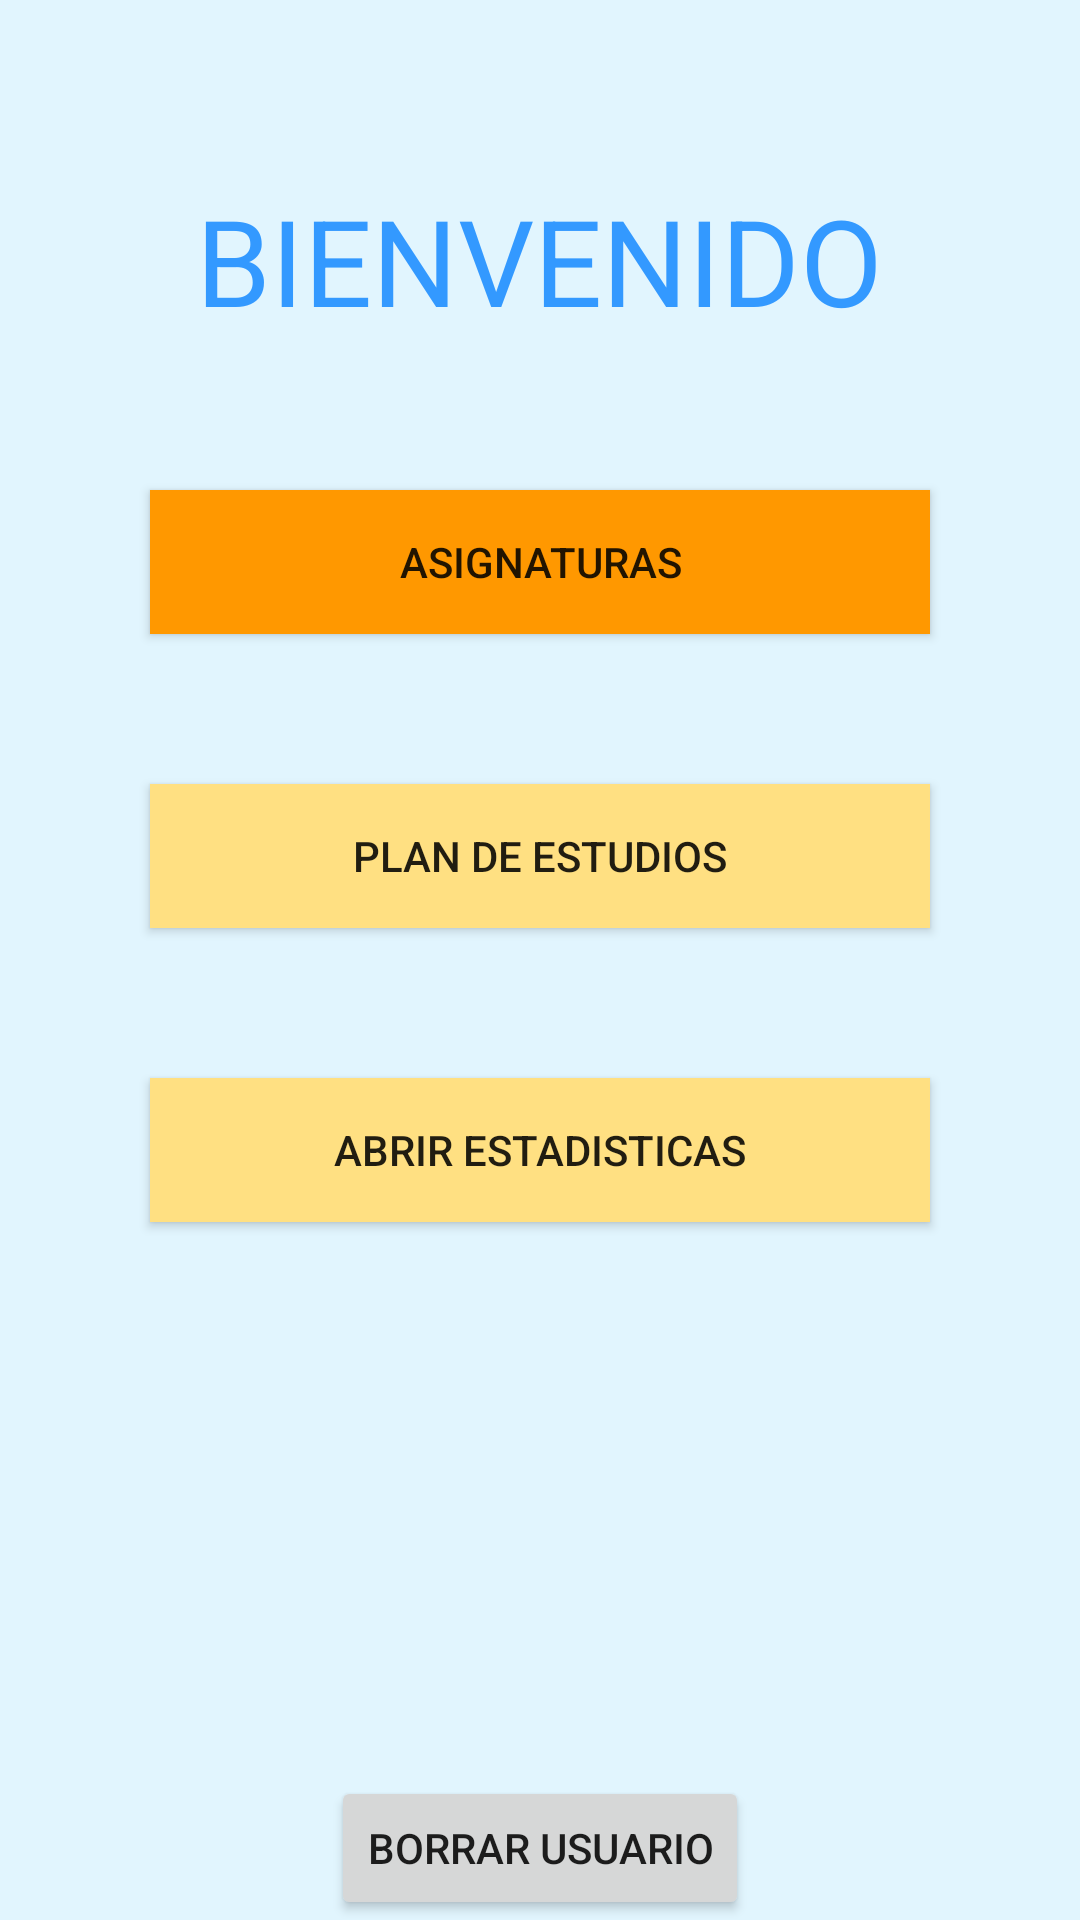

Here is an Android app screen rendered from its layout file. Give the layout XML and the strings, colors and styles it references.
<!-- AndroidManifest.xml: application theme AppTheme -->
<!-- res/layout/content_main.xml -->
<?xml version="1.0" encoding="utf-8"?>
<RelativeLayout android:layout_width="match_parent"
    android:layout_height="match_parent"
    xmlns:android="http://schemas.android.com/apk/res/android">

    <LinearLayout xmlns:android="http://schemas.android.com/apk/res/android"
        xmlns:app="http://schemas.android.com/apk/res-auto"
        xmlns:tools="http://schemas.android.com/tools"
        android:layout_width="match_parent"
        android:layout_height="match_parent"
        android:background="@color/ligthBlue"
        android:orientation="vertical"
        app:layout_behavior="@string/appbar_scrolling_view_behavior"
        tools:context=".MainActivity"
        tools:layout_editor_absoluteY="81dp"
        tools:showIn="@layout/activity_main">

        <View
            android:id="@+id/divider"
            android:layout_width="match_parent"
            android:layout_height="40dp"

            tools:layout_editor_absoluteX="8dp"
            tools:layout_editor_absoluteY="123dp" />

        <android.support.v7.widget.CardView
            android:layout_width="395dp"
            android:layout_height="wrap_content"
            tools:layout_editor_absoluteX="8dp"
            tools:layout_editor_absoluteY="48dp" />

        <TextView
            android:id="@+id/textView"
            android:layout_width="wrap_content"
            android:layout_height="wrap_content"
            android:layout_alignParentTop="true"
            android:layout_centerHorizontal="true"
            android:layout_gravity="center_horizontal"
            android:layout_marginTop="20dp"
            android:text="BIENVENIDO"
            android:textColor="@color/colorPrimary"
            android:textSize="40dp" />

        <Button
            android:id="@+id/main_boton_asignaturas"
            android:layout_width="match_parent"
            android:layout_height="wrap_content"
            android:layout_alignParentBottom="true"
            android:layout_centerHorizontal="true"
            android:layout_marginLeft="50dp"
            android:layout_marginRight="50dp"
            android:layout_marginTop="50dp"
            android:background="@color/colorAccent"
            android:text="Asignaturas" />

        

        <Button
            android:id="@+id/main_boton_plan"
            android:layout_width="match_parent"
            android:layout_height="wrap_content"
            android:layout_alignParentBottom="true"
            android:layout_centerHorizontal="true"
            android:layout_marginLeft="50dp"
            android:layout_marginRight="50dp"
            android:layout_marginTop="50dp"
            android:background="@color/colorAccent2"
            android:text="Plan de estudios" />

        <Button
            android:id="@+id/main_boton_estadisticas"
            android:layout_width="match_parent"
            android:layout_height="wrap_content"
            android:layout_alignParentBottom="true"
            android:layout_centerHorizontal="true"
            android:layout_marginLeft="50dp"
            android:layout_marginRight="50dp"
            android:layout_marginTop="50dp"
            android:background="@color/colorAccent2"
            android:padding="10dp"
            android:text="Abrir estadisticas" />





    </LinearLayout>

    <Button
        android:id="@+id/main_newUser"
        android:layout_width="wrap_content"
        android:layout_height="wrap_content"
        android:layout_marginLeft="50dp"
        android:layout_marginRight="50dp"
        android:layout_marginTop="50dp"
        android:layout_alignParentBottom="true"
        android:layout_centerHorizontal="true"
        android:text="Borrar usuario" />

</RelativeLayout>
<!-- resources referenced by this layout -->
<resources>
  <color name="colorAccent">#ff9800</color>
  <color name="colorAccent2">#ffe082</color>
  <color name="colorPrimary">#3399ff</color>
  <color name="ligthBlue">#e1f5fe</color>
  <style name="AppTheme" parent="Theme.AppCompat.Light.DarkActionBar">
          
          <item name="colorPrimary">@color/colorPrimary</item>
          <item name="colorPrimaryDark">@color/colorPrimaryDark</item>
          <item name="colorAccent">@color/colorAccent</item>
      </style>
  <color name="colorPrimaryDark">#303F9F</color>
</resources>
